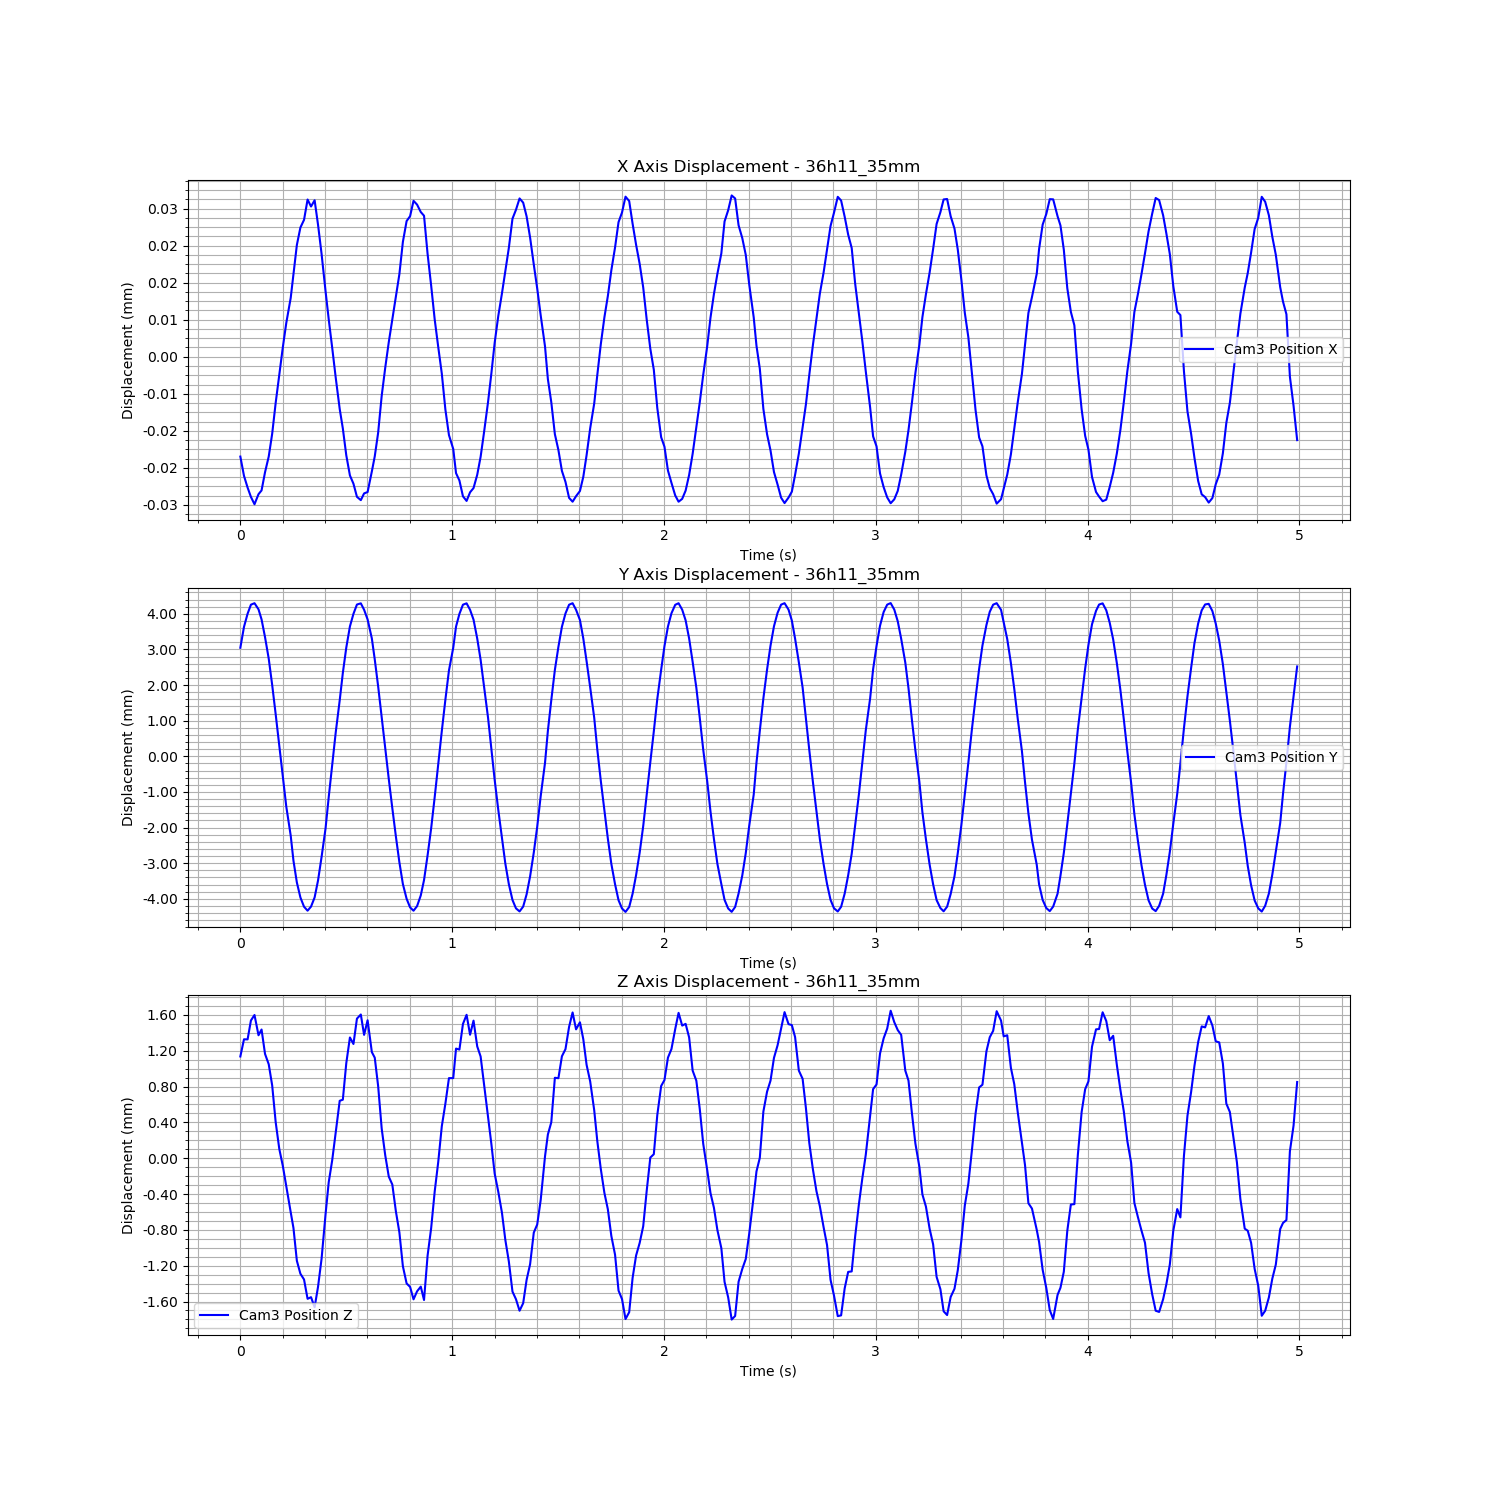

Values plotted in this chart, from the file beside it:
Time (s), Cam3 Fiducial ID, Cam3 Position X, Cam3 Position Y, Cam3 Position Z, Cam3 Rotation X, Cam3 Rotation Y, Cam3 Rotation Z, Cam3 Rotation W
1727090751, 1, -1.6892336948292886e-05, 0.002227, 0.0009133, -0.0001218, -0.005848, 4.192634904859673e-05, 1
1727090751, 1, -2.105453725245908e-05, 0.002813, 0.001105, -0.003228, -0.005964, 4.084111961148555e-05, 1
1727090751, 1, -2.3588503734753375e-05, 0.003184, 0.001104, -0.003394, -0.001066, -0.0001318, 1
1727090751, 1, -2.560439721619102e-05, 0.003437, 0.001315, -0.002935, -0.004948, -3.967864414841337e-05, 1
1727090751, 1, -2.7189206405913845e-05, 0.003479, 0.001376, 0.0003879, -0.004567, -5.104305391758654e-05, 1
1727090751, 1, -2.5011755888958717e-05, 0.003307, 0.00115, 0.00959, 0.000481, 9.128889072374239e-05, 1
1727090751, 1, -2.4201810228848228e-05, 0.003024, 0.001214, 0.01813, -0.002877, 0.0001859, 0.9998
1727090751, 1, -2.02736963324812e-05, 0.002525, 0.0009416, 0.02283, -0.0004537, 0.000335, 0.9997
1727090751, 1, -1.688488564932608e-05, 0.001921, 0.0008264, 0.03099, -0.002833, 0.0004231, 0.9995
1727090751, 1, -1.1952186363670471e-05, 0.001182, 0.0005899, 0.03442, -0.003309, 0.0005029, 0.9994
1727090752, 1, -5.2798177267916175e-06, 0.0003597, 0.0001795, 0.0379, -0.000424, 0.0006475, 0.9993
1727090752, 1, 7.515172996794899e-07, -0.0005144, -0.000119, 0.03845, -9.890186768133627e-05, 0.0006424, 0.9993
1727090752, 1, 6.724571360840106e-06, -0.001385, -0.0003091, 0.03672, -0.002775, 0.0006402, 0.9993
1727090752, 1, 1.1963641980814207e-05, -0.002232, -0.0005372, 0.03422, -0.003449, 0.0005075, 0.9994
1727090752, 1, 1.7377197392858738e-05, -0.003047, -0.0008258, 0.02756, -0.002608, 0.0004311, 0.9996
1727090752, 1, 2.257457831593106e-05, -0.003751, -0.001002, 0.02088, -0.004475, 0.000404, 0.9998
1727090752, 1, 2.879990549870691e-05, -0.004361, -0.001368, 0.01314, 0.001034, 0.000412, 0.9999
1727090752, 1, 3.257266065037367e-05, -0.004783, -0.001513, 0.001033, 0.001038, 0.0002443, 1
1727090752, 1, 3.423473874261578e-05, -0.005043, -0.001577, -0.01132, 0.001002, -5.8480280678430295e-05, 0.9999
1727090752, 1, 3.8622481586688114e-05, -0.005154, -0.001793, -0.02097, 0.002324, -0.0002518, 0.9998
1727090752, 1, 3.7112276207085286e-05, -0.00504, -0.001774, -0.02119, 0.001665, -0.0002585, 0.9998
1727090752, 1, 3.8464429629604004e-05, -0.004781, -0.001886, -0.01884, 0.003864, -0.0001515, 0.9998
1727090752, 1, 3.314820746956037e-05, -0.004304, -0.001658, -0.01744, 0.003733, -0.0002952, 0.9998
1727090752, 1, 2.6886332278116158e-05, -0.003646, -0.001345, -0.01362, 0.00194, -0.0002726, 0.9999
1727090752, 1, 1.8772899587543576e-05, -0.002839, -0.0008459, -0.005093, -0.003855, -2.539788002651262e-05, 1
1727090752, 1, 1.2734228487229564e-05, -0.001964, -0.0004899, -0.0008392, -0.006738, 9.224993667965477e-05, 1
1727090752, 1, 6.636666498262911e-06, -0.001074, -0.0002472, 0.001338, -0.004251, 3.874674318134247e-05, 1
1727090752, 1, 1.5729550305692655e-07, -0.0001507, 6.28295699322346e-05, 0.00262, -0.003865, -4.255026357839797e-05, 1
1727090752, 1, -6.615938307065832e-06, 0.00075, 0.0004184, 0.001497, -0.007241, 8.656896030368287e-06, 1
1727090752, 1, -1.0807178848097038e-05, 0.00152, 0.0004308, 0.001182, 0.0006497, -5.311609060059946e-05, 1
1727090752, 1, -1.661782985369844e-05, 0.002232, 0.0008385, 0.0006081, -0.003052, -8.386945366815172e-06, 1
1727090752, 1, -2.0970629762056506e-05, 0.002827, 0.001125, -0.002234, -0.006101, 2.7646173292305357e-05, 1
1727090752, 1, -2.274455446383298e-05, 0.00318, 0.001053, -0.003753, 0.0001172, -0.0001666, 1
1727090752, 1, -2.5582178086084623e-05, 0.003441, 0.001336, -0.002968, -0.004867, -4.045027718036991e-05, 1
1727090752, 1, -2.6303881962211527e-05, 0.003475, 0.001382, 0.0005114, -0.005473, -2.6148276135764046e-05, 1
1727090752, 1, -2.4842760616844208e-05, 0.003295, 0.001154, 0.009549, 0.0001024, 0.0001281, 1
1727090752, 1, -2.455259625669606e-05, 0.003024, 0.001318, 0.01873, -0.006761, 0.0002001, 0.9998
1727090752, 1, -2.0104327373773163e-05, 0.002489, 0.0009624, 0.02581, -0.001076, 0.0003653, 0.9997
1727090752, 1, -1.6844692667572646e-05, 0.0019, 0.0008996, 0.03085, -0.006093, 0.0003815, 0.9995
1727090752, 1, -1.1754213177676427e-05, 0.001147, 0.0005834, 0.03653, -0.003416, 0.0004923, 0.9993
1727090752, 1, -3.7487758327951187e-06, 0.0002742, 0.000107, 0.0398, 0.0003225, 0.0007554, 0.9992
1727090752, 1, 2.3703231031000257e-06, -0.0005921, -0.0001932, 0.0409, 0.0002566, 0.0008271, 0.9992
1727090752, 1, 7.846245099541383e-06, -0.001461, -0.0004285, 0.03747, -0.0004422, 0.0007125, 0.9993
1727090752, 1, 1.2722595462906906e-05, -0.002276, -0.0005163, 0.03483, -0.00462, 0.0004959, 0.9994
1727090752, 1, 1.7843992678151876e-05, -0.003079, -0.0008194, 0.02811, -0.003042, 0.0004157, 0.9996
1727090752, 1, 2.2510947068558627e-05, -0.003795, -0.001051, 0.01911, -0.002951, 0.0003542, 0.9998
1727090752, 1, 2.9467526276892695e-05, -0.004405, -0.001429, 0.01161, 0.0009821, 0.0003453, 0.9999
1727090752, 1, 3.3971593616584054e-05, -0.00482, -0.001621, 0.0006874, 0.001937, 0.0002325, 1
1727090752, 1, 3.5028910159218775e-05, -0.005062, -0.00166, -0.01158, 0.001446, -9.064170600070122e-05, 0.9999
1727090752, 1, 3.8344530685730424e-05, -0.005155, -0.001799, -0.02101, 0.002296, -0.0002487, 0.9998
1727090752, 1, 3.7528246557637355e-05, -0.005027, -0.001709, -0.02137, 0.001347, -0.0001821, 0.9998
1727090752, 1, 3.592494631383104e-05, -0.004725, -0.001656, -0.01941, 0.0003388, -7.866692347217767e-06, 0.9998
1727090752, 1, 3.5121458344030405e-05, -0.004296, -0.001806, -0.01474, 0.004687, -0.000175, 0.9999
1727090752, 1, 2.686282028796428e-05, -0.003599, -0.00131, -0.01217, 8.400334839750188e-05, -0.0001396, 0.9999
1727090752, 1, 2.0011595618398375e-05, -0.002839, -0.001002, -0.005387, -0.0005048, -6.982852904241644e-05, 1
1727090752, 1, 1.2686350153698759e-05, -0.00196, -0.0005929, -0.001705, -0.003345, 1.2132397178750121e-05, 1
1727090752, 1, 6.797488917934138e-06, -0.001047, -0.0002662, -0.0002118, -0.003496, -6.010152653084337e-05, 1
1727090752, 1, 1.0256897668949997e-06, -0.0001112, 0.0001345, -2.8112301008204623e-05, -0.009054, 4.9645125830965e-05, 1
1727090752, 1, -6.717267354061936e-06, 0.000768, 0.0003859, 0.000509, -0.005629, -1.1083509861808512e-05, 1
1727090752, 1, -1.2239597661333822e-05, 0.001589, 0.0006715, -0.001129, -0.005972, 8.010073706619278e-06, 1
... 240 more rows
